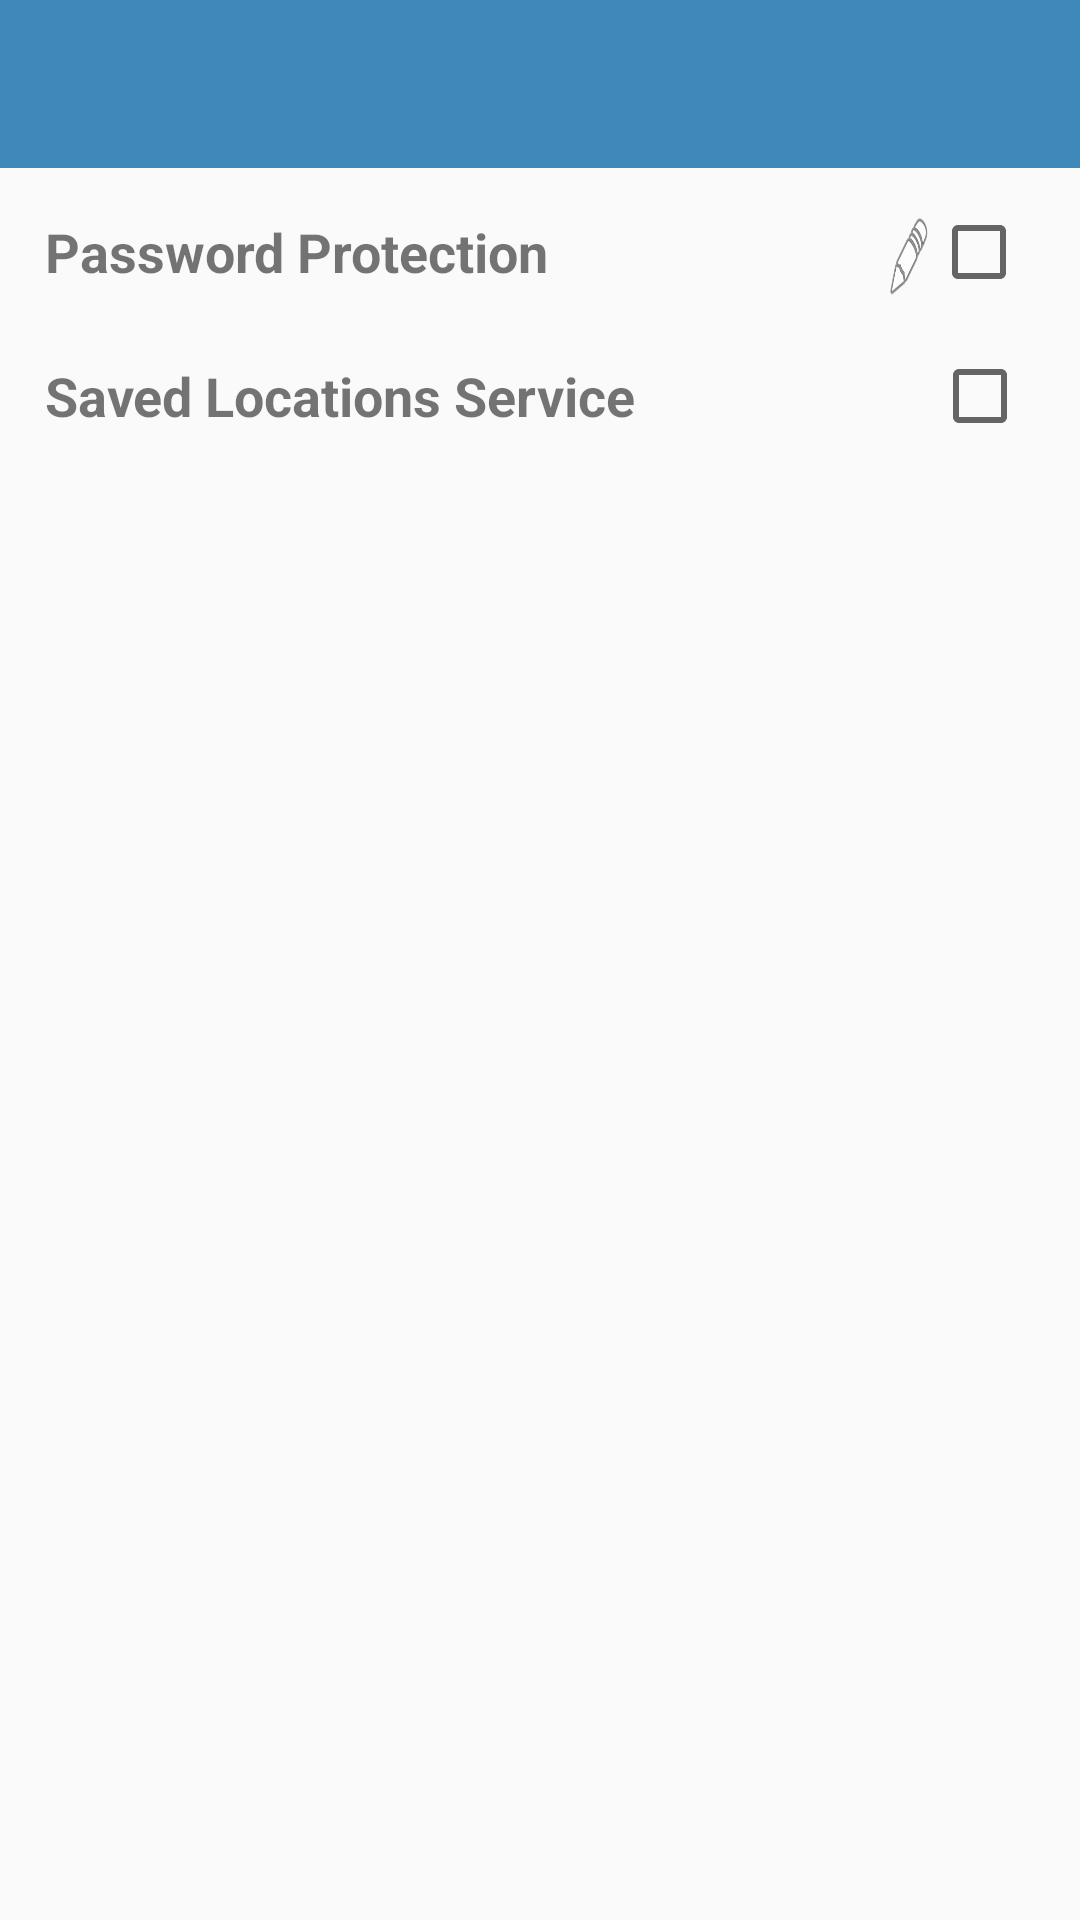

Reconstruct the res/layout file that produces this screen, plus the resources it refers to.
<!-- AndroidManifest.xml: application theme AppTheme -->
<!-- res/layout/activity_settings.xml -->
<?xml version="1.0" encoding="utf-8"?>
<android.support.constraint.ConstraintLayout xmlns:android="http://schemas.android.com/apk/res/android"
    xmlns:app="http://schemas.android.com/apk/res-auto"
    xmlns:tools="http://schemas.android.com/tools"
    android:layout_width="match_parent"
    android:layout_height="match_parent"
    tools:context="moi.moneytracker.activities.SettingsActivity">

    <android.support.v7.widget.Toolbar
        android:id="@+id/settingsTB"
        android:layout_width="0dp"
        android:layout_height="wrap_content"
        android:minHeight="?attr/actionBarSize"
        app:layout_constraintStart_toStartOf="parent"
        app:layout_constraintEnd_toEndOf="parent"
        app:theme="@style/ToolbarTheme"
        tools:layout_editor_absoluteY="1dp" />

    <LinearLayout
        android:id="@+id/passChkLay"
        android:layout_width="0dp"
        android:layout_height="40dp"
        android:layout_marginTop="8dp"
        android:orientation="horizontal"
        android:paddingStart="15dp"
        android:weightSum="7"
        app:layout_constraintHorizontal_bias="0.515"
        app:layout_constraintStart_toStartOf="parent"
        app:layout_constraintEnd_toEndOf="parent"
        app:layout_constraintTop_toBottomOf="@+id/settingsTB">

        <TextView
            android:id="@+id/passTV"
            android:layout_width="0dp"
            android:layout_height="match_parent"
            android:layout_weight="5.7"
            android:gravity="center_vertical"
            android:text="@string/passwordProtection"
            android:textSize="18sp"
            android:textStyle="bold" />

        <Button
            android:id="@+id/editPassBtn"
            android:layout_width="0dp"
            android:layout_height="30dp"
            android:layout_weight="0.3"
            android:background="@android:drawable/ic_menu_edit"
            tools:layout_editor_absoluteX="130dp"
            tools:layout_editor_absoluteY="437dp" />

        <CheckBox
            android:id="@+id/passChk"
            android:layout_width="0dp"
            android:layout_height="match_parent"
            android:layout_weight="1" />
    </LinearLayout>

    <LinearLayout
        android:id="@+id/locationLay"
        android:layout_width="0dp"
        android:layout_height="40dp"
        android:layout_marginTop="8dp"
        android:orientation="horizontal"
        android:paddingStart="15dp"
        android:weightSum="7"
        app:layout_constraintHorizontal_bias="0.0"
        app:layout_constraintStart_toStartOf="parent"
        app:layout_constraintEnd_toEndOf="parent"
        app:layout_constraintTop_toBottomOf="@+id/passChkLay">

        <TextView
            android:id="@+id/textView3"
            android:layout_width="0dp"
            android:layout_height="match_parent"
            android:layout_weight="6"
            android:gravity="center_vertical"
            android:text="@string/savedLocationsService"
            android:textSize="18sp"
            android:textStyle="bold" />

        <CheckBox
            android:id="@+id/locationJobChk"
            android:layout_width="0dp"
            android:layout_height="match_parent"
            android:layout_weight="1" />
    </LinearLayout>

    
        
        
        
        
        
        
        
        
        
        
        

        
            
            
            
            
            
            
            
            

        
            
            
            
            
            

    

</android.support.constraint.ConstraintLayout>
<!-- resources referenced by this layout -->
<resources>
  <string name="passwordProtection">Password Protection</string>
  <string name="savedLocationsService">Saved Locations Service</string>
  <style name="ToolbarTheme">
          <item name="android:background">@color/toolbarBackground</item>
          <item name="background">@color/toolbarBackground</item>
          <item name="titleTextColor">@color/toolbarText</item>
          <item name="actionMenuTextColor">@color/toolbarText</item>
      </style>
  <style name="AppTheme" parent="Theme.AppCompat.DayNight.NoActionBar">
          
          <item name="colorPrimary">@color/colorPrimary</item>
          <item name="colorPrimaryDark">@color/colorPrimaryDark</item>
          <item name="colorAccent">@color/toolbarBackground</item>
      </style>
  <color name="toolbarBackground">#3F89BA</color>
  <color name="toolbarText">#f8f8f8</color>
  <color name="colorPrimary">#3F51B5</color>
  <color name="colorPrimaryDark">#303F9F</color>
</resources>
